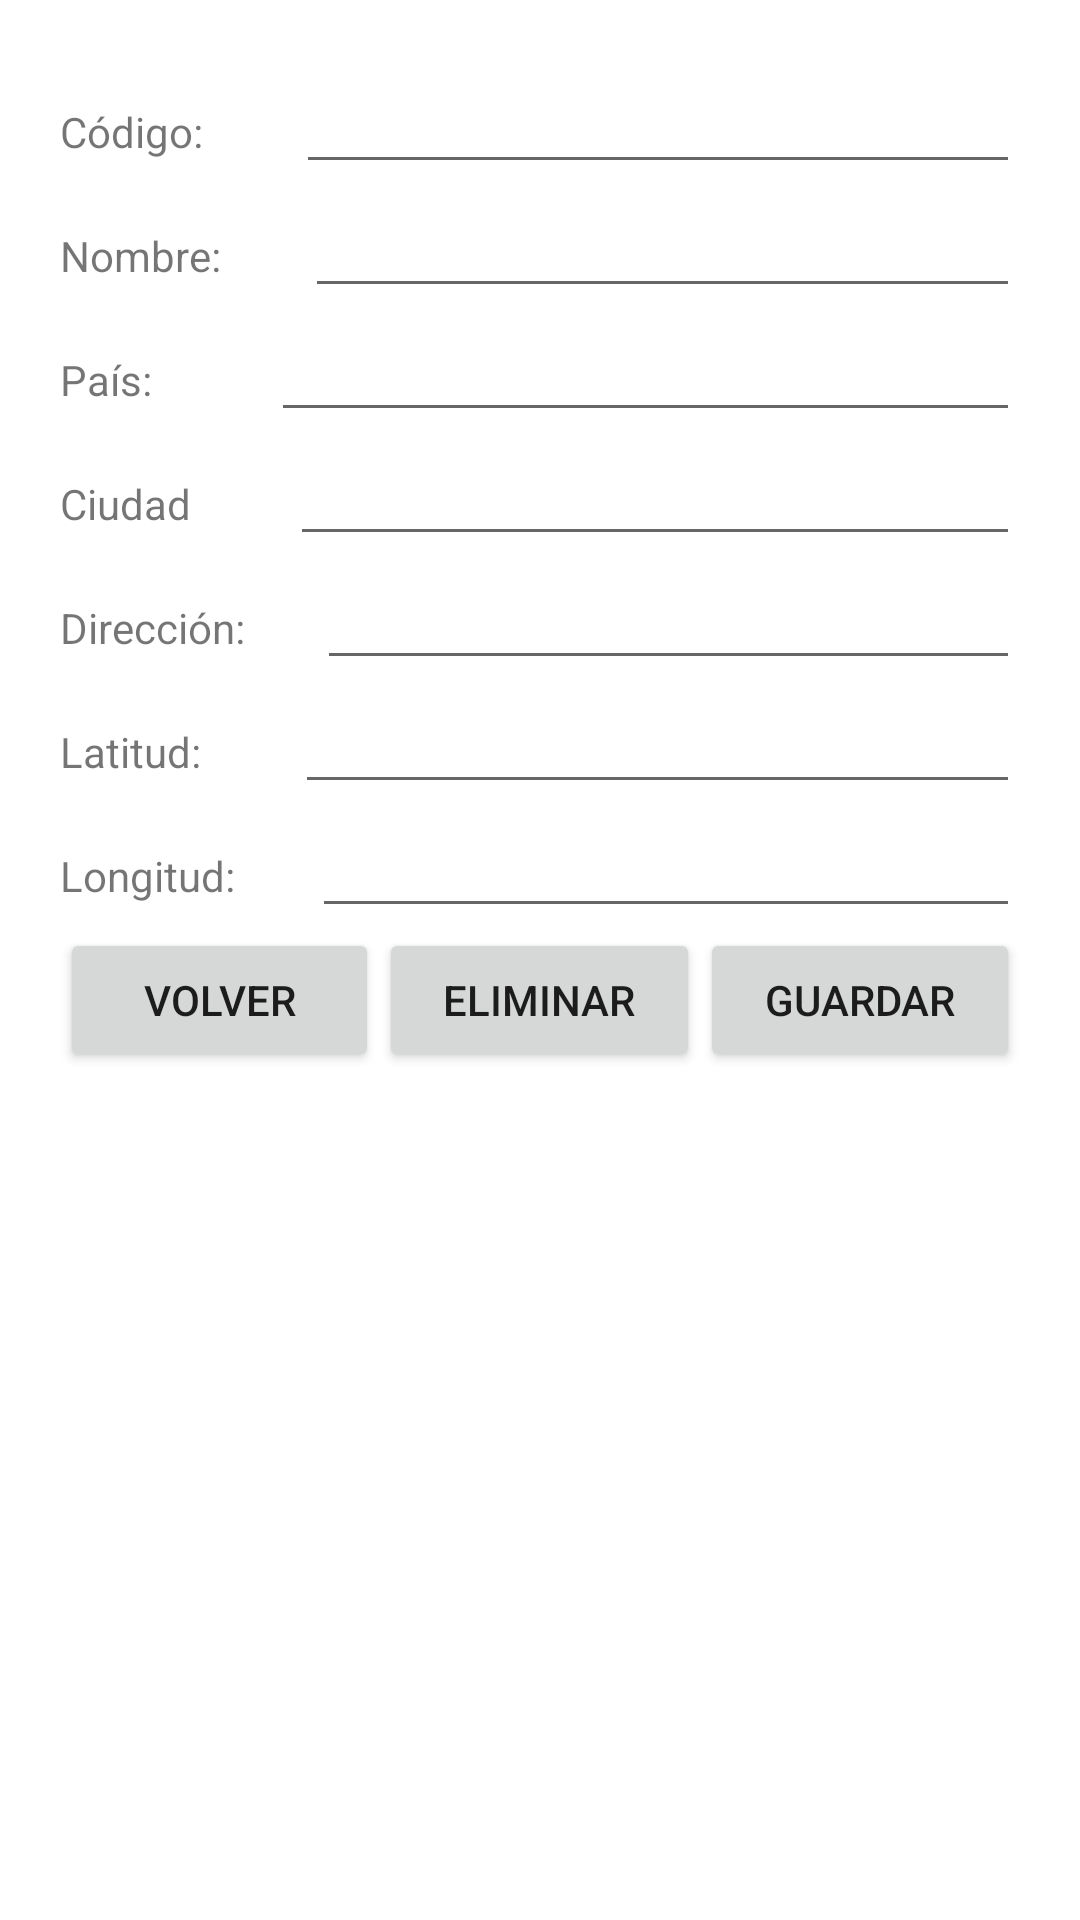

Here is an Android app screen rendered from its layout file. Give the layout XML and the strings, colors and styles it references.
<!-- AndroidManifest.xml: application theme Theme.Aeropuertos -->
<!-- res/layout/activity_airport_details.xml -->
<?xml version="1.0" encoding="utf-8"?>
<androidx.constraintlayout.widget.ConstraintLayout xmlns:android="http://schemas.android.com/apk/res/android"
    xmlns:app="http://schemas.android.com/apk/res-auto"
    xmlns:tools="http://schemas.android.com/tools"
    android:layout_width="match_parent"
    android:layout_height="match_parent"
    tools:context=".AirportDetails">

    <LinearLayout
        android:layout_width="match_parent"
        android:layout_height="match_parent"
        android:orientation="vertical"
        android:padding="20dp">

        <LinearLayout
            android:layout_width="match_parent"
            android:layout_height="wrap_content"
            android:orientation="horizontal">

            <TextView
                android:id="@+id/textView2"
                android:layout_width="wrap_content"
                android:layout_height="wrap_content"
                android:layout_weight="1"
                android:text="Código:" />

            <EditText
                android:id="@+id/d_code"
                android:layout_width="wrap_content"
                android:layout_height="wrap_content"
                android:layout_weight="1"
                android:ems="10"
                android:inputType="number" />
        </LinearLayout>

        <LinearLayout
            android:layout_width="match_parent"
            android:layout_height="wrap_content"
            android:orientation="horizontal">

            <TextView
                android:id="@+id/textView3"
                android:layout_width="wrap_content"
                android:layout_height="wrap_content"
                android:layout_weight="1"
                android:text="Nombre:" />

            <EditText
                android:id="@+id/d_name"
                android:layout_width="wrap_content"
                android:layout_height="wrap_content"
                android:layout_weight="1"
                android:ems="10"
                android:inputType="textPersonName" />
        </LinearLayout>

        <LinearLayout
            android:layout_width="match_parent"
            android:layout_height="wrap_content"
            android:orientation="horizontal">

            <TextView
                android:id="@+id/textView4"
                android:layout_width="wrap_content"
                android:layout_height="wrap_content"
                android:layout_weight="1"
                android:text="País:" />

            <EditText
                android:id="@+id/d_country"
                android:layout_width="wrap_content"
                android:layout_height="wrap_content"
                android:layout_weight="1"
                android:ems="10"
                android:inputType="textPersonName" />
        </LinearLayout>

        <LinearLayout
            android:layout_width="match_parent"
            android:layout_height="wrap_content"
            android:orientation="horizontal">

            <TextView
                android:id="@+id/textView5"
                android:layout_width="wrap_content"
                android:layout_height="wrap_content"
                android:layout_weight="1"
                android:text="Ciudad" />

            <EditText
                android:id="@+id/d_city"
                android:layout_width="wrap_content"
                android:layout_height="wrap_content"
                android:layout_weight="1"
                android:ems="10"
                android:inputType="textPersonName" />
        </LinearLayout>

        <LinearLayout
            android:layout_width="match_parent"
            android:layout_height="wrap_content"
            android:orientation="horizontal">

            <TextView
                android:id="@+id/textView6"
                android:layout_width="wrap_content"
                android:layout_height="wrap_content"
                android:layout_weight="1"
                android:text="Dirección:" />

            <EditText
                android:id="@+id/d_address"
                android:layout_width="wrap_content"
                android:layout_height="wrap_content"
                android:layout_weight="1"
                android:ems="10"
                android:inputType="textPersonName" />
        </LinearLayout>

        <LinearLayout
            android:layout_width="match_parent"
            android:layout_height="wrap_content"
            android:orientation="horizontal">

            <TextView
                android:id="@+id/textView8"
                android:layout_width="wrap_content"
                android:layout_height="wrap_content"
                android:layout_weight="1"
                android:text="Latitud:" />

            <EditText
                android:id="@+id/d_latitude"
                android:layout_width="wrap_content"
                android:layout_height="wrap_content"
                android:layout_weight="1"
                android:ems="10"
                android:inputType="numberSigned|number|numberDecimal" />
        </LinearLayout>

        <LinearLayout
            android:layout_width="match_parent"
            android:layout_height="wrap_content"
            android:orientation="horizontal">

            <TextView
                android:id="@+id/textView109"
                android:layout_width="wrap_content"
                android:layout_height="wrap_content"
                android:layout_weight="1"
                android:text="Longitud:" />

            <EditText
                android:id="@+id/d_length"
                android:layout_width="wrap_content"
                android:layout_height="wrap_content"
                android:layout_weight="1"
                android:ems="10"
                android:inputType="numberSigned|number|numberDecimal" />
        </LinearLayout>

        <LinearLayout
            android:layout_width="match_parent"
            android:layout_height="match_parent"
            android:orientation="horizontal">

            <Button
                android:id="@+id/blBack"
                android:layout_width="wrap_content"
                android:layout_height="wrap_content"
                android:layout_weight="1"
                android:text="Volver" />

            <Button
                android:id="@+id/blDelete"
                android:layout_width="wrap_content"
                android:layout_height="wrap_content"
                android:layout_weight="1"
                android:text="Eliminar" />

            <Button
                android:id="@+id/blSave"
                android:layout_width="wrap_content"
                android:layout_height="wrap_content"
                android:layout_weight="1"
                android:text="Guardar" />
        </LinearLayout>
    </LinearLayout>
</androidx.constraintlayout.widget.ConstraintLayout>
<!-- resources referenced by this layout -->
<resources>
  <style name="Theme.Aeropuertos" parent="Theme.MaterialComponents.DayNight.DarkActionBar">
          
          <item name="colorPrimary">@color/purple_500</item>
          <item name="colorPrimaryVariant">@color/purple_700</item>
          <item name="colorOnPrimary">@color/white</item>
          
          <item name="colorSecondary">@color/teal_200</item>
          <item name="colorSecondaryVariant">@color/teal_700</item>
          <item name="colorOnSecondary">@color/black</item>
          
          <item name="android:statusBarColor" tools:targetApi="l">?attr/colorPrimaryVariant</item>
          
      </style>
  <!-- not gathered from this repository: default colours our renderer supplied (Android Studio template values) -->
  <color name="purple_500">#FF6200EE</color>
  <color name="purple_700">#FF3700B3</color>
  <color name="teal_200">#FF03DAC5</color>
  <color name="teal_700">#FF018786</color>
  <color name="black">#FF000000</color>
  <color name="white">#FFFFFFFF</color>
</resources>
